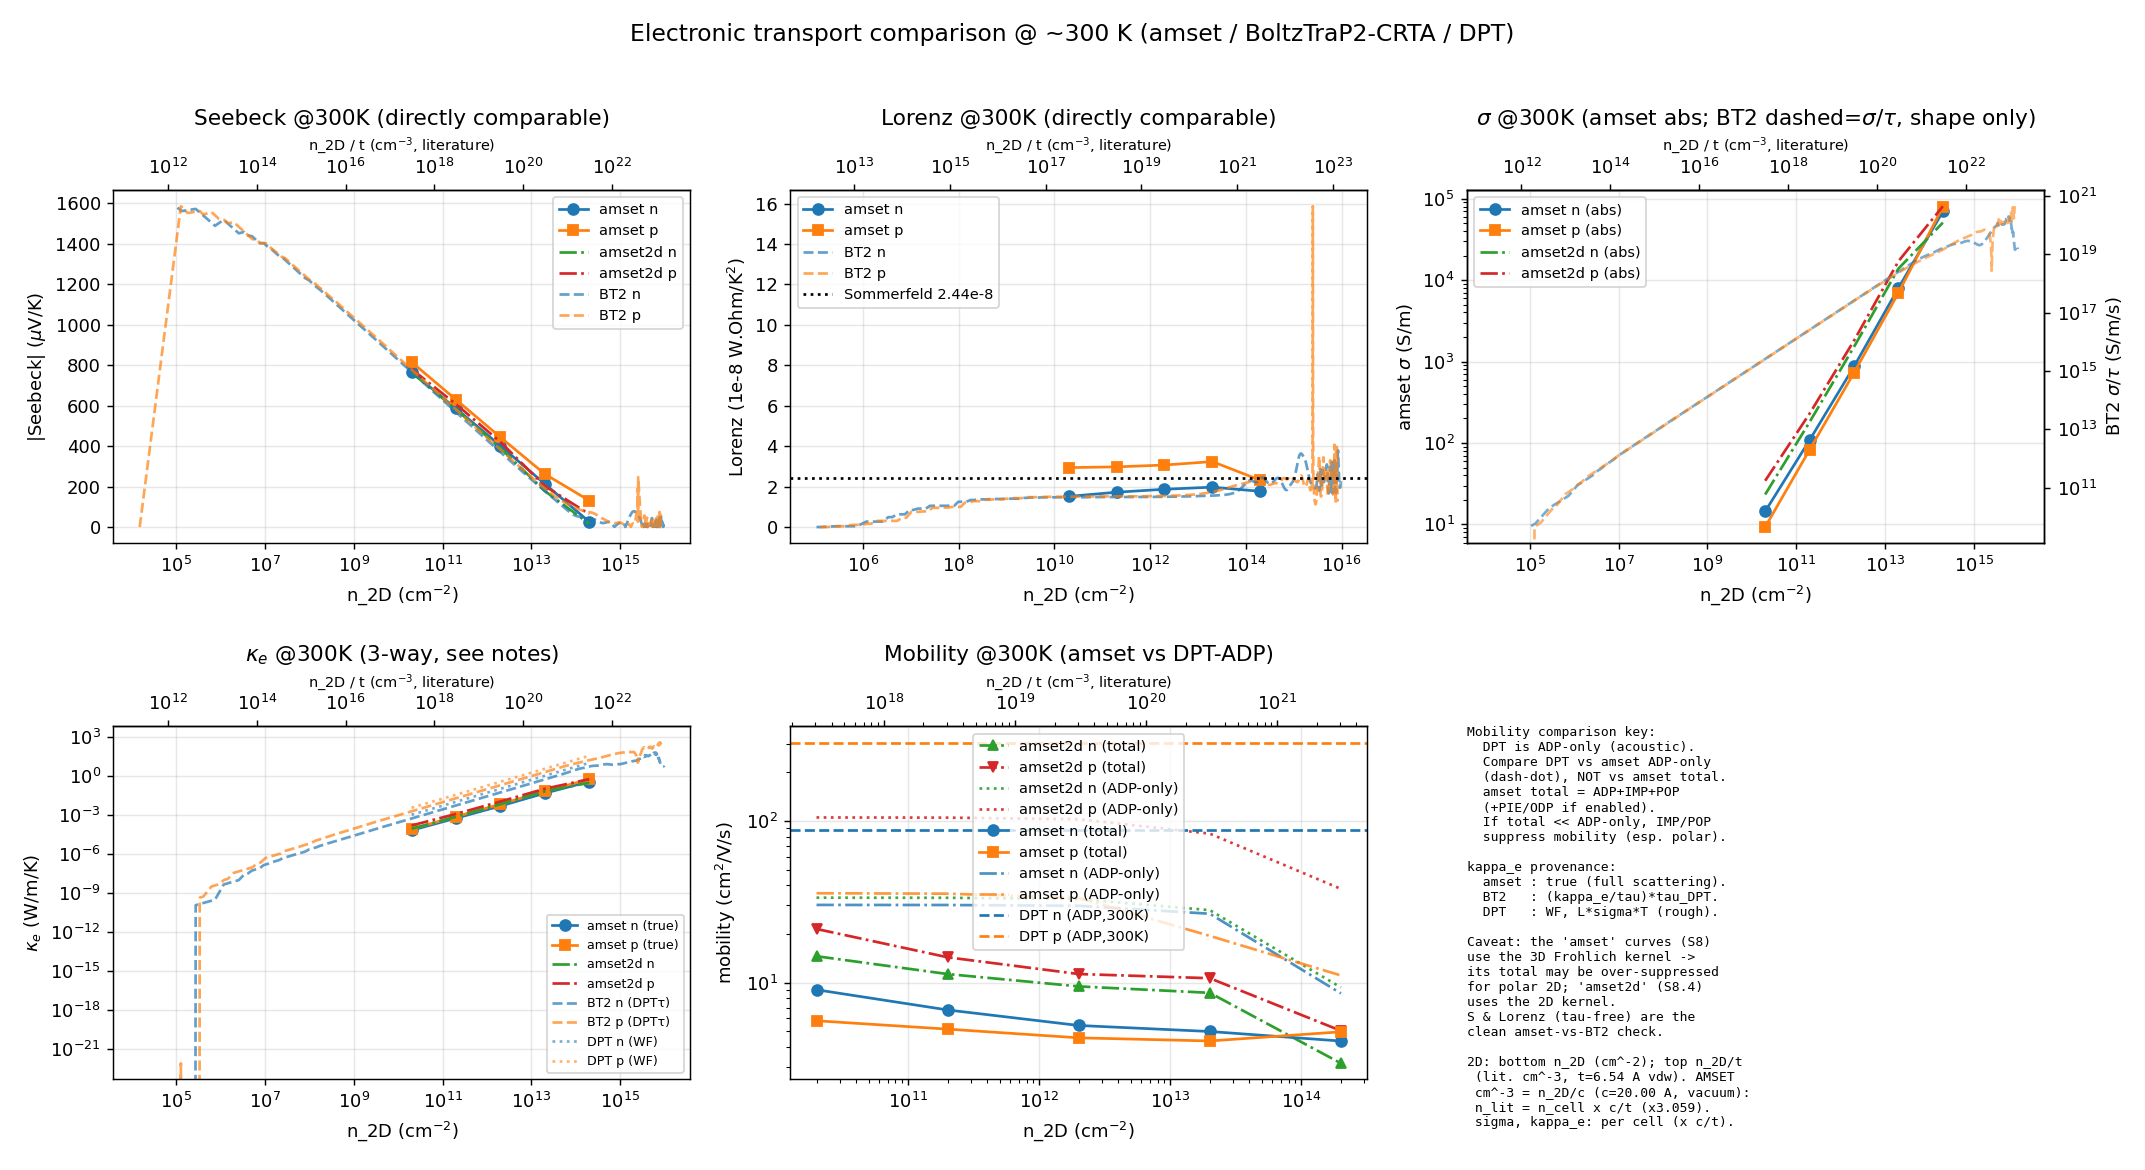

The data file committed next to this chart (first rows):
n_2D_cm-2, carriers_per_cell, carriers_per_atom, in_interpret_range, carrier_conc_cm-3, type, amset_sigma_S/m, amset_S_uV/K, amset_kappa_e_W/mK, amset_Lorenz, amset_mu_cm2/Vs, amset_mu_ADP_cm2/Vs, amset2d_sigma_S/m, amset2d_S_uV/K, amset2d_kappa_e_W/mK, amset2d_Lorenz, amset2d_mu_cm2/Vs, amset2d_mu_ADP_cm2/Vs, amset2d_S_xx_uV/K, amset2d_S_yy_uV/K, amset2d_sigma_xx_S/m, amset2d_sigma_yy_S/m, amset2d_kappa_e_xx_W/mK, amset2d_kappa_e_yy_W/mK
2e+13, 0.016, 0.00533, yes, -1e+20, n(电子), 7979, -213, 0.0472, 1.972011082233029e-08, 4.98, 26.64, 13838, -178, 0.06586, 1.586479637701858e-08, 8.637, 28.03, -178.6, -177.4, 13933, 13744, 0.067, 0.06473
2e+12, 0.0016, 0.000533, yes, -1e+19, n(电子), 869.3, -401.5, 0.004872, 1.8682814368255154e-08, 5.426, 29.83, 1516, -390.1, 0.006634, 1.4585482204545299e-08, 9.463, 32.85, -391.3, -388.9, 1512, 1520, 0.006712, 0.006556
2e+11, 0.00016, 5.33e-05, yes, -1e+18, n(电子), 108.4, -585.6, 0.0005602, 1.7220290815618104e-08, 6.768, 30.17, 180.8, -581.1, 0.0007212, 1.3297958954749134e-08, 11.28, 33.43, -582.4, -579.9, 178.6, 182.9, 0.0007233, 0.000719
2e+11, 0.00016, 5.33e-05, yes, 1e+18, p(空穴), 82.52, 629.5, 0.0007367, 2.975837588573427e-08, 5.151, 35.45, 229.5, 606.9, 0.001192, 1.7313595415498634e-08, 14.32, 104.7, 609.4, 604.3, 235.5, 223.5, 0.001236, 0.001148
2e+12, 0.0016, 0.000533, yes, 1e+19, p(空穴), 729.1, 443.5, 0.006707, 3.066693325783205e-08, 4.55, 33.39, 1809, 420.4, 0.01079, 1.9882633068410168e-08, 11.29, 102.3, 422.9, 417.9, 1873, 1744, 0.01118, 0.01039
2e+13, 0.016, 0.00533, yes, 1e+20, p(空穴), 6972, 261.8, 0.06769, 3.236389145966022e-08, 4.352, 19.43, 17037, 202.7, 0.1031, 2.0178229205341728e-08, 10.63, 83.36, 205.6, 199.8, 17517, 16557, 0.1061, 0.1002
